Run: headless pygame with SDL's dummy video driver; simulated clock (each Clock.tick advances the game by its frame time, no real sleeping); random seed 0; keys injected as events and as key.get_pressed() state; mouse plan: one left click at the window centre at the start of phase 2, then a move to the lower-right quarter at the start of phase 3.
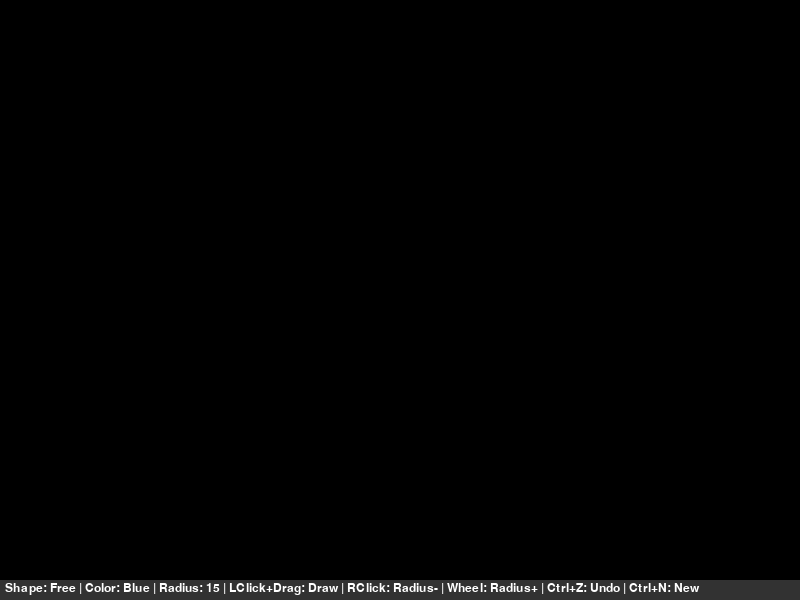
Frame 1 of 4 · flips 1–60 · no input
Frame 2 of 4 · flips 61–180 · clicked the window centre · tapped SPACE, RETURN · held RIGHT (→), D · screen unchanged from frame 1, image omitted
Frame 3 of 4 · flips 181–300 · moved the mouse to the lower-right quarter · held DOWN (↓), S · screen unchanged from frame 2, image omitted
Frame 4 of 4 · flips 301–420 · held LEFT (←), A, UP (↑), W · screen unchanged from frame 3, image omitted

The pygame program that drew these frames:

import pygame

def main():
    pygame.init()
    screen = pygame.display.set_mode((800, 600))
    pygame.display.set_caption("Drawing App")
    clock = pygame.time.Clock()
    
    # Default settings
    radius = 15
    mode = 'blue'
    shape = 'free'
    points = []
    start_pos = None
    drawing = False
    shapes = []
    font = pygame.font.SysFont('Arial', 18)
    
    while True:
        pressed = pygame.key.get_pressed()
        alt_held = pressed[pygame.K_LALT] or pressed[pygame.K_RALT]
        ctrl_held = pressed[pygame.K_LCTRL] or pressed[pygame.K_RCTRL]
        
        for event in pygame.event.get():
            if event.type == pygame.QUIT:
                return
            if event.type == pygame.KEYDOWN:
                if event.key == pygame.K_w and ctrl_held:
                    return
                if event.key == pygame.K_F4 and alt_held:
                    return
                if event.key == pygame.K_ESCAPE:
                    return
                if event.key == pygame.K_n and ctrl_held:
                    # Clear screen
                    shapes = []
                    points = []
                
                # Color selection
                if event.key == pygame.K_r:
                    mode = 'red'
                elif event.key == pygame.K_g:
                    mode = 'green'
                elif event.key == pygame.K_b:
                    mode = 'blue'
                elif event.key == pygame.K_e:
                    mode = 'eraser'
                
                # Shape selection
                if event.key == pygame.K_f:
                    shape = 'free'
                elif event.key == pygame.K_c:
                    shape = 'circle'
                elif event.key == pygame.K_t:
                    shape = 'rectangle'
                
                # Undo functionality
                if event.key == pygame.K_z and ctrl_held and shapes:
                    shapes.pop()
            
            if event.type == pygame.MOUSEBUTTONDOWN:
                if event.button == 1:  # Left click to start drawing
                    start_pos = event.pos
                    drawing = True
                    if shape == 'free':
                        points = [start_pos]  # Start new stroke
                elif event.button == 3:  # Right click to shrink radius
                    radius = max(1, radius - 1)
                elif event.button == 4:  # Mouse wheel up to increase radius
                    radius = min(100, radius + 1)
                elif event.button == 5:  # Mouse wheel down to decrease radius
                    radius = max(1, radius - 1)
            
            if event.type == pygame.MOUSEBUTTONUP:
                if event.button == 1 and start_pos:  # Left click release
                    drawing = False
                    if shape == 'rectangle':
                        x = min(start_pos[0], event.pos[0])
                        y = min(start_pos[1], event.pos[1])
                        width = abs(event.pos[0] - start_pos[0])
                        height = abs(event.pos[1] - start_pos[1])
                        if width > 1 and height > 1:
                            shapes.append(('rectangle', get_color(mode), pygame.Rect(x, y, width, height)))
                    elif shape == 'circle':
                        radius_circle = int(((event.pos[0] - start_pos[0])**2 + (event.pos[1] - start_pos[1])**2)**0.5)
                        if radius_circle > 1:
                            shapes.append(('circle', get_color(mode), start_pos, radius_circle))
                    elif shape == 'free' and len(points) > 1:
                        # Save the freehand stroke
                        shapes.append(('free', get_color(mode), points.copy(), radius))
                    points = []  # Clear points after shape is completed
            
            if event.type == pygame.MOUSEMOTION and drawing:
                if shape == 'free':
                    points.append(event.pos)
                    points = points[-512:]  # Limit stored points
        
        # Draw everything
        screen.fill((0, 0, 0))
        
        # Draw all saved shapes
        for s in shapes:
            if s[0] == 'rectangle':
                pygame.draw.rect(screen, s[1], s[2])
            elif s[0] == 'circle':
                pygame.draw.circle(screen, s[1], s[2], s[3])
            elif s[0] == 'free' and len(s[2]) > 1:
                # Draw saved freehand strokes
                for i in range(len(s[2]) - 1):
                    draw_line_between(screen, i, s[2][i], s[2][i + 1], s[3], s[1])
        
        # Draw current freehand (while drawing)
        if shape == 'free' and len(points) > 1:
            for i in range(len(points) - 1):
                draw_line_between(screen, i, points[i], points[i + 1], radius, get_color(mode))
        
        # Draw preview for rectangle and circle
        if drawing and start_pos and pygame.mouse.get_pressed()[0]:
            current_pos = pygame.mouse.get_pos()
            if shape == 'rectangle':
                x = min(start_pos[0], current_pos[0])
                y = min(start_pos[1], current_pos[1])
                width = abs(current_pos[0] - start_pos[0])
                height = abs(current_pos[1] - start_pos[1])
                pygame.draw.rect(screen, get_color(mode), pygame.Rect(x, y, width, height), 1)
            elif shape == 'circle':
                radius_preview = int(((current_pos[0] - start_pos[0])**2 + (current_pos[1] - start_pos[1])**2)**0.5)
                pygame.draw.circle(screen, get_color(mode), start_pos, radius_preview, 1)
        
        # Draw status bar
        status_bar = pygame.Rect(0, 580, 800, 20)
        pygame.draw.rect(screen, (50, 50, 50), status_bar)
        
        # Display current settings
        status_text = f"Shape: {shape.capitalize()} | Color: {mode.capitalize()} | Radius: {radius} | LClick+Drag: Draw | RClick: Radius- | Wheel: Radius+ | Ctrl+Z: Undo | Ctrl+N: New"
        text_surface = font.render(status_text, True, (255, 255, 255))
        screen.blit(text_surface, (5, 582))
        
        pygame.display.flip()
        clock.tick(60)

def draw_line_between(screen, index, start, end, width, color):
    """Draw a line between two points"""
    dx = start[0] - end[0]
    dy = start[1] - end[1]
    iterations = max(abs(dx), abs(dy))
    
    for i in range(iterations):
        progress = 1.0 * i / iterations
        aprogress = 1 - progress
        x = int(aprogress * start[0] + progress * end[0])
        y = int(aprogress * start[1] + progress * end[1])
        pygame.draw.circle(screen, color, (x, y), width)

def get_color(mode):
    """Get RGB color based on current mode"""
    if mode == 'blue':
        return (0, 0, 255)
    elif mode == 'red':
        return (255, 0, 0)
    elif mode == 'green':
        return (0, 255, 0)
    elif mode == 'eraser':
        return (0, 0, 0)
    return (255, 255, 255)

if __name__ == "__main__":
    main()
